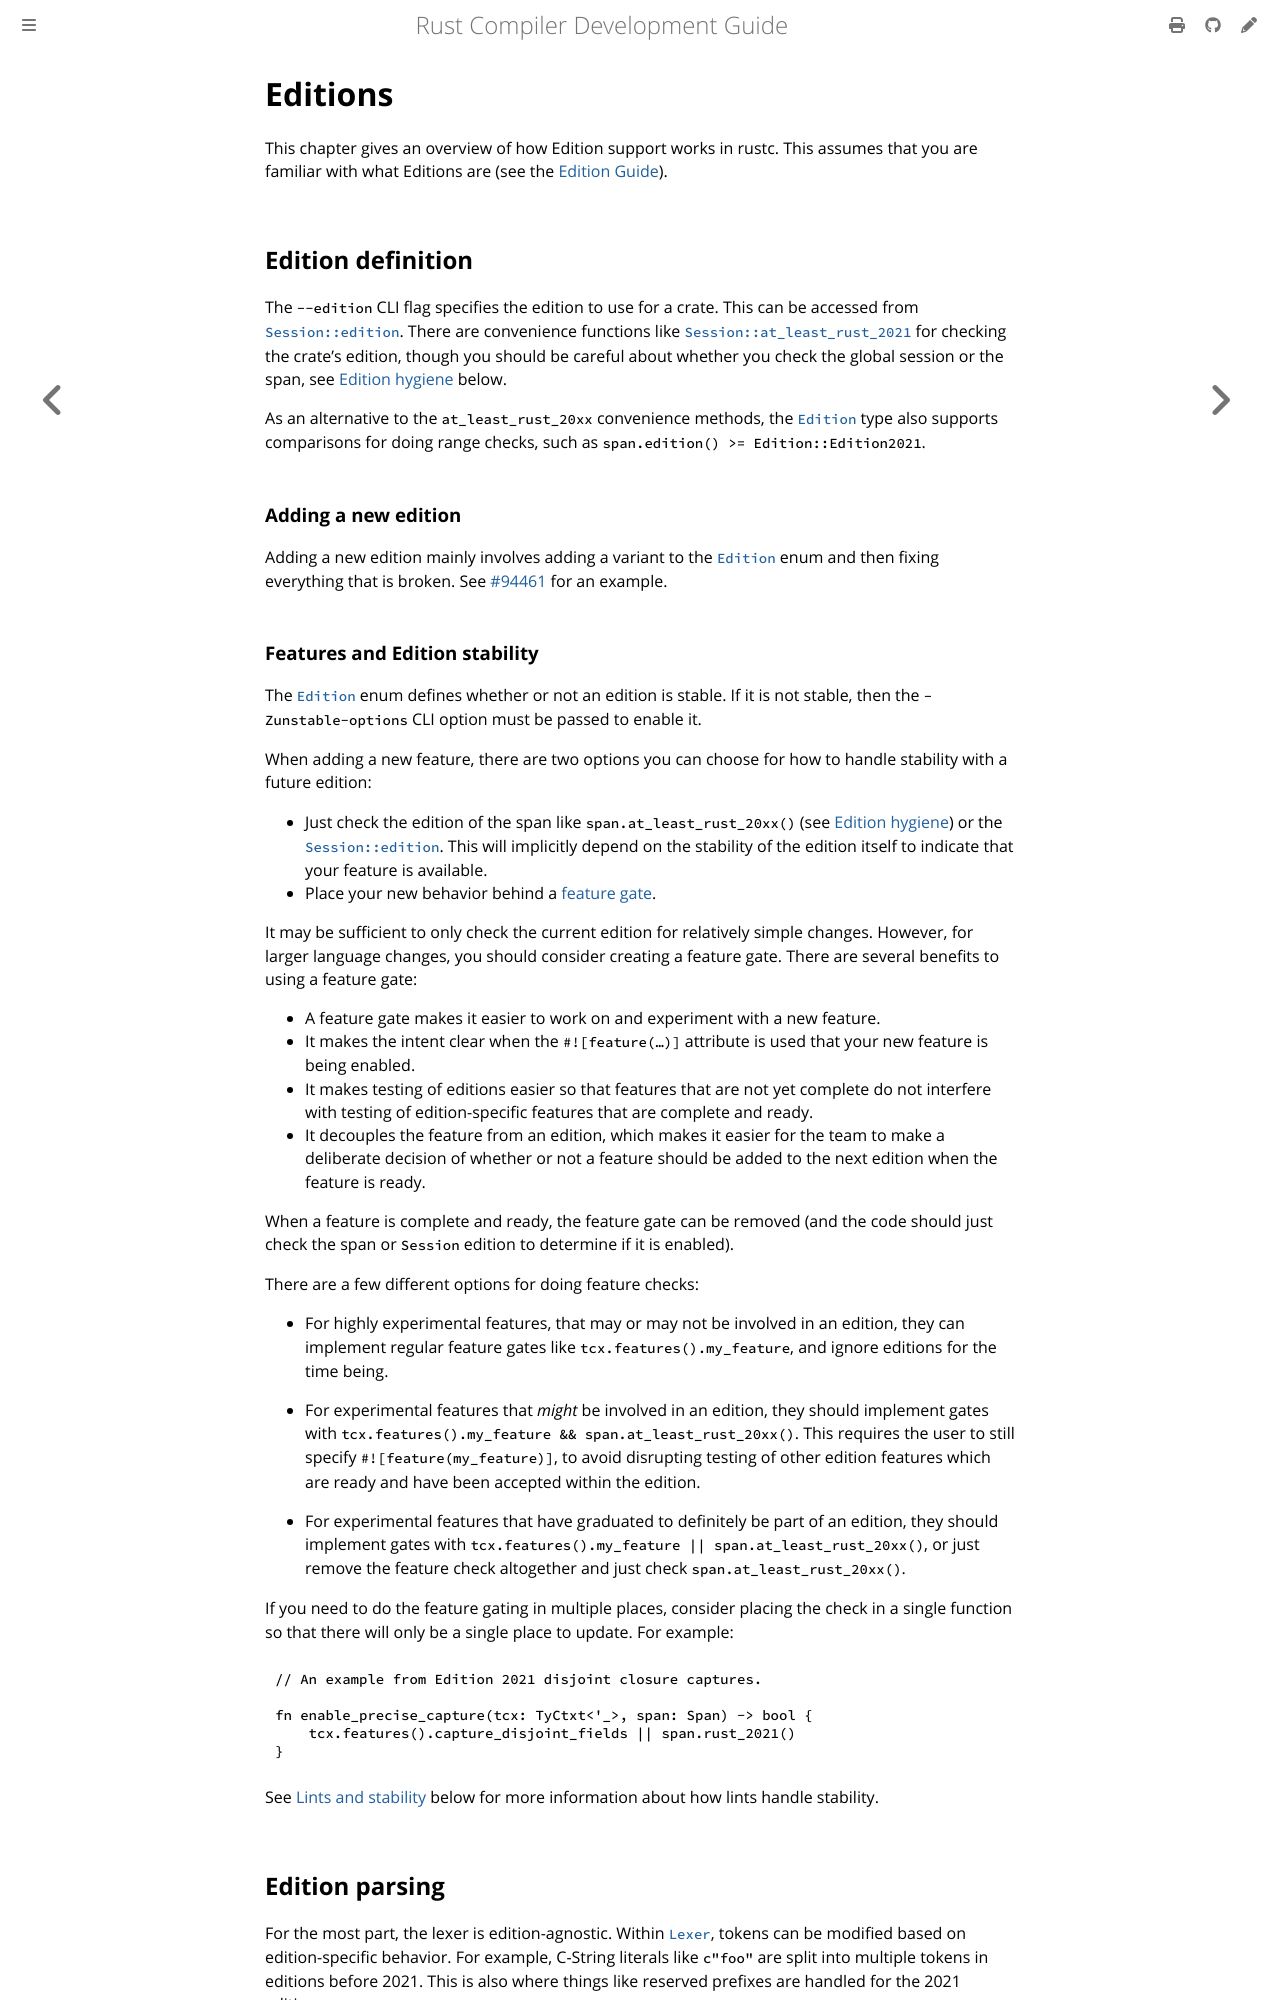

repository: rust-lang/rustc-dev-guide · page: guides/editions.html · generator: mdbook

# Editions

This chapter gives an overview of how Edition support works in rustc.
This assumes that you are familiar with what Editions are (see the [Edition Guide]).

[Edition Guide]: https://doc.rust-lang.org/edition-guide/

## Edition definition

The `--edition` CLI flag specifies the edition to use for a crate.
This can be accessed from [`Session::edition`].
There are convenience functions like [`Session::at_least_rust_2021`] for checking the crate's
edition, though you should be careful about whether you check the global session or the span, see
[Edition hygiene] below.

As an alternative to the `at_least_rust_20xx` convenience methods, the [`Edition`] type also
supports comparisons for doing range checks, such as `span.edition() >= Edition::Edition2021`.

[`Session::edition`]: https://doc.rust-lang.org/nightly/nightly-rustc/rustc_session/struct.Session.html#method.edition
[`Session::at_least_rust_2021`]: https://doc.rust-lang.org/nightly/nightly-rustc/rustc_session/struct.Session.html#method.at_least_rust_2021
[`Edition`]: https://doc.rust-lang.org/nightly/nightly-rustc/rustc_span/edition/enum.Edition.html

### Adding a new edition

Adding a new edition mainly involves adding a variant to the [`Edition`] enum and then fixing
everything that is broken.
See [#94461](https://github.com/rust-lang/rust/pull/94461) for an example.

### Features and Edition stability

The [`Edition`] enum defines whether or not an edition is stable.
If it is not stable, then the `-Zunstable-options` CLI option must be passed to enable it.

When adding a new feature, there are two options you can choose for how to handle stability with a
future edition:

- Just check the edition of the span like `span.at_least_rust_20xx()` (see [Edition hygiene]) or the
  [`Session::edition`].
  This will implicitly depend on the stability of the edition itself to
  indicate that your feature is available.
- Place your new behavior behind a [feature gate].

It may be sufficient to only check the current edition for relatively simple changes.
However, for larger language changes, you should consider creating a feature gate.
There are several benefits to using a feature gate:

- A feature gate makes it easier to work on and experiment with a new feature.
- It makes the intent clear when the `#![feature(…)]` attribute is used that your new feature is
  being enabled.
- It makes testing of editions easier so that features that are not yet complete do not interfere
  with testing of edition-specific features that are complete and ready.
- It decouples the feature from an edition, which makes it easier for the team to make a deliberate
  decision of whether or not a feature should be added to the next edition when the feature is
  ready.

When a feature is complete and ready, the feature gate can be removed (and the code should just
check the span or `Session` edition to determine if it is enabled).

There are a few different options for doing feature checks:

- For highly experimental features, that may or may not be involved in an edition, they can
  implement regular feature gates like `tcx.features().my_feature`, and ignore editions for the time
  being.

- For experimental features that *might* be involved in an edition, they should implement gates with
  `tcx.features().my_feature && span.at_least_rust_20xx()`.
  This requires the user to still specify `#![feature(my_feature)]`, to avoid disrupting testing of
  other edition features which are ready and have been accepted within the edition.

- For experimental features that have graduated to definitely be part of an edition,
  they should implement gates with `tcx.features().my_feature || span.at_least_rust_20xx()`,
  or just remove the feature check altogether and just check `span.at_least_rust_20xx()`.

If you need to do the feature gating in multiple places, consider placing the check in a single
function so that there will only be a single place to update.
For example:

```rust,ignore
// An example from Edition 2021 disjoint closure captures.

fn enable_precise_capture(tcx: TyCtxt<'_>, span: Span) -> bool {
    tcx.features().capture_disjoint_fields || span.rust_2021()
}
```

See [Lints and stability](#lints-and-stability) below for more information about how lints handle
stability.

[feature gate]: ../feature-gates.md
